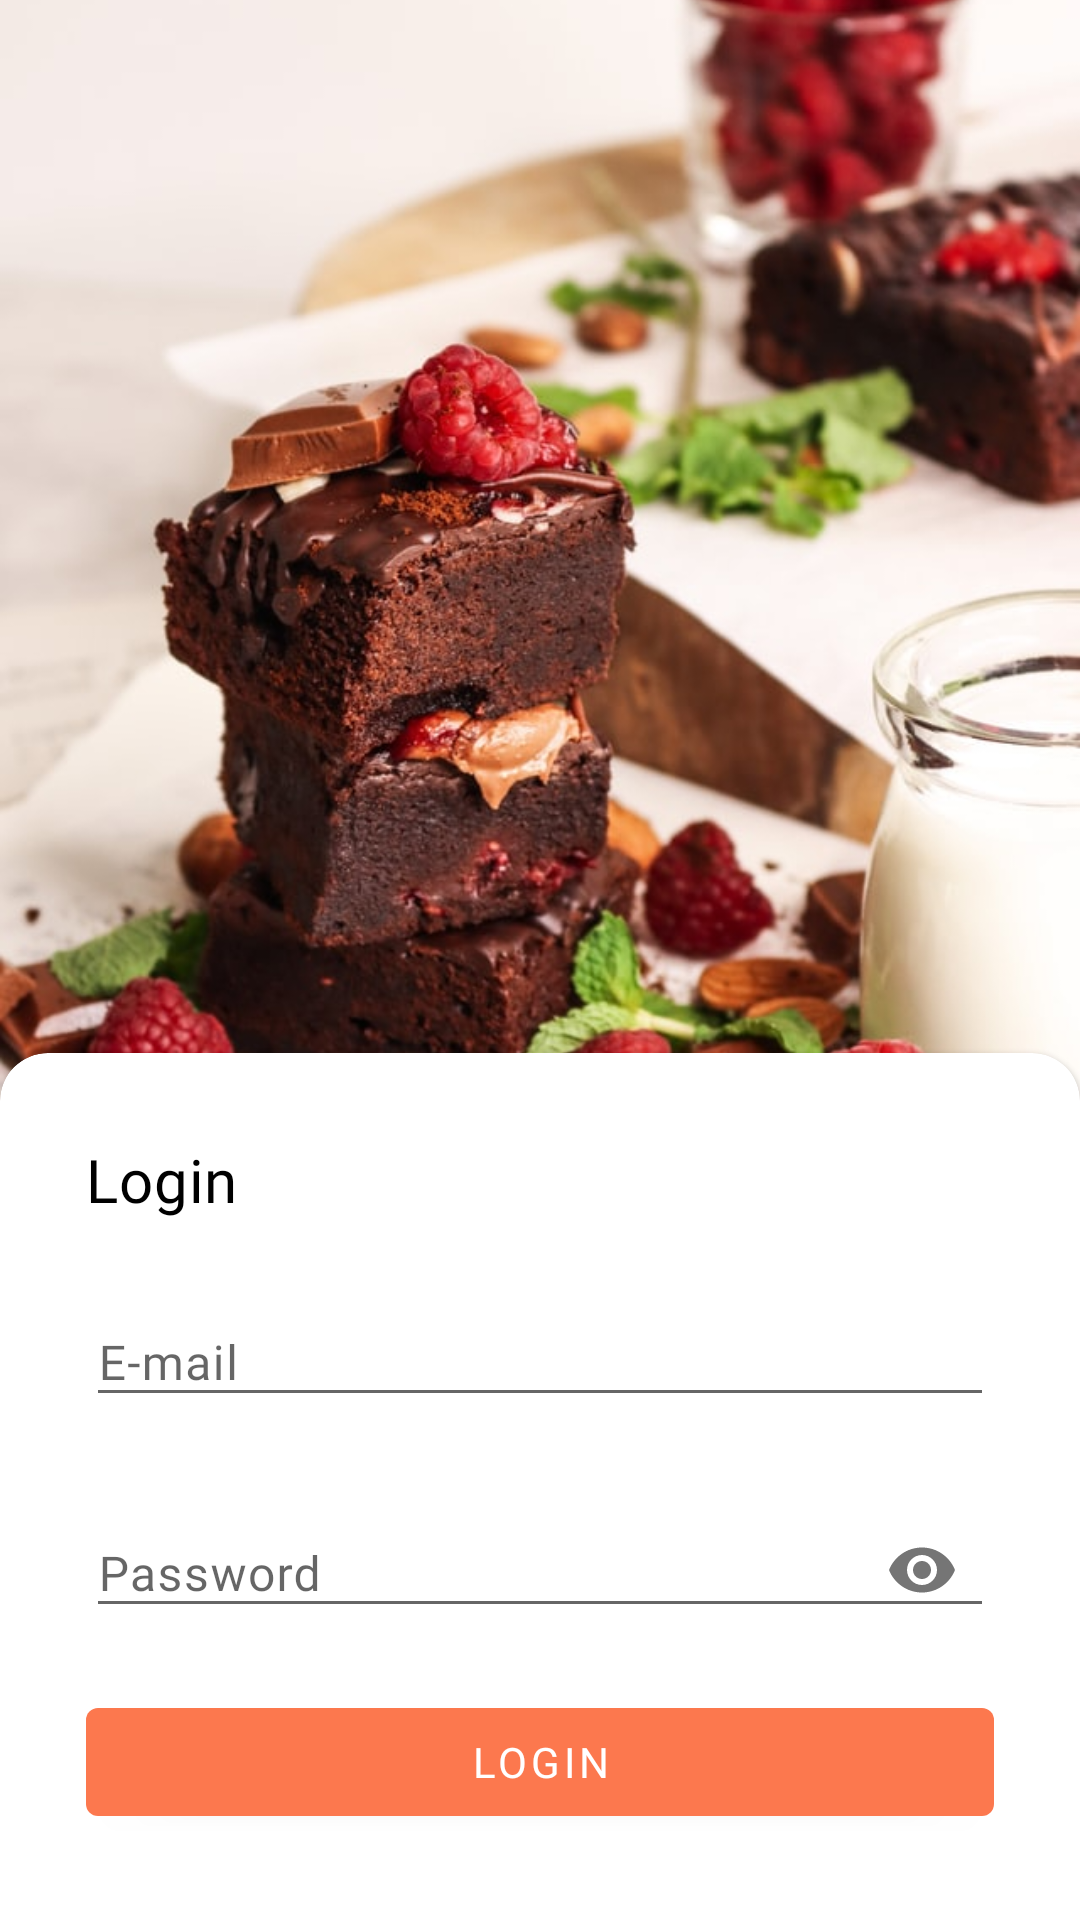

Reconstruct the res/layout file that produces this screen, plus the resources it refers to.
<!-- AndroidManifest.xml: activity theme Theme.TranslucentStatusBar -->
<!-- res/layout/activity_login.xml -->
<?xml version="1.0" encoding="utf-8"?>
<androidx.constraintlayout.widget.ConstraintLayout xmlns:android="http://schemas.android.com/apk/res/android"
    xmlns:app="http://schemas.android.com/apk/res-auto"
    xmlns:tools="http://schemas.android.com/tools"
    android:layout_width="match_parent"
    android:layout_height="match_parent"
    tools:context=".ui.auth.LoginActivity">

    <ImageView
        android:id="@+id/imageView"
        android:layout_width="match_parent"
        android:layout_height="0dp"
        android:contentDescription="@null"
        android:scaleType="centerCrop"
        android:src="@drawable/shania_pinnata_unsplash"
        app:layout_constraintBottom_toTopOf="@+id/guideline2"
        app:layout_constraintEnd_toEndOf="parent"
        app:layout_constraintStart_toStartOf="parent"
        app:layout_constraintTop_toTopOf="parent" />

    <androidx.constraintlayout.widget.Guideline
        android:id="@+id/guideline2"
        android:layout_width="wrap_content"
        android:layout_height="wrap_content"
        android:orientation="horizontal"
        app:layout_constraintGuide_percent="0.75" />

    <com.google.android.material.card.MaterialCardView
        style="@style/CardViewCustomCorners"
        android:layout_width="match_parent"
        android:layout_height="wrap_content"
        app:layout_constraintBottom_toBottomOf="parent"
        app:layout_constraintEnd_toEndOf="parent"
        app:layout_constraintStart_toStartOf="parent">

        <androidx.constraintlayout.widget.ConstraintLayout
            android:layout_width="match_parent"
            android:layout_height="wrap_content"
            android:padding="24dp"
            tools:context=".ui.LoginFragment">

            <TextView
                android:id="@+id/textView2"
                android:layout_width="match_parent"
                android:layout_height="wrap_content"
                android:fontFamily="@font/lato_black"
                android:text="@string/login"
                android:textAppearance="@style/TextAppearance.MdcTypographyStyles.Headline6"
                app:layout_constraintStart_toStartOf="parent"
                app:layout_constraintTop_toTopOf="parent" />

            <com.google.android.material.textfield.TextInputLayout
                android:id="@+id/textInputEmail"
                style="@style/Widget.Design.TextInputLayout"
                android:layout_width="match_parent"
                android:layout_height="wrap_content"
                android:layout_marginTop="16dp"
                android:background="@android:color/transparent"
                app:layout_constraintStart_toStartOf="parent"
                app:layout_constraintTop_toBottomOf="@+id/textView2">

                <com.google.android.material.textfield.TextInputEditText
                    android:layout_width="match_parent"
                    android:layout_height="wrap_content"
                    android:hint="@string/e_mail"
                    android:inputType="textEmailAddress"
                    android:textAppearance="@style/TextAppearance.MdcTypographyStyles.Body1" />
            </com.google.android.material.textfield.TextInputLayout>

            <com.google.android.material.textfield.TextInputLayout
                android:id="@+id/textInputPassword"
                style="@style/Widget.Design.TextInputLayout"
                android:layout_width="match_parent"
                android:layout_height="wrap_content"
                android:layout_marginTop="16dp"
                android:background="@android:color/transparent"
                app:layout_constraintStart_toStartOf="parent"
                app:layout_constraintTop_toBottomOf="@+id/textInputEmail"
                app:passwordToggleEnabled="true">

                <com.google.android.material.textfield.TextInputEditText
                    android:layout_width="match_parent"
                    android:layout_height="wrap_content"
                    android:hint="@string/password"
                    android:inputType="textPassword"
                    android:textAppearance="@style/TextAppearance.MdcTypographyStyles.Body1" />
            </com.google.android.material.textfield.TextInputLayout>

            <com.google.android.material.button.MaterialButton
                android:id="@+id/buttonLogin"
                android:layout_width="match_parent"
                android:layout_height="wrap_content"
                android:layout_marginTop="16dp"
                android:text="@string/login"
                app:layout_constraintEnd_toEndOf="parent"
                app:layout_constraintStart_toStartOf="parent"
                app:layout_constraintTop_toBottomOf="@+id/textInputPassword" />

        </androidx.constraintlayout.widget.ConstraintLayout>
    </com.google.android.material.card.MaterialCardView>

</androidx.constraintlayout.widget.ConstraintLayout>
<!-- resources referenced by this layout -->
<resources>
  <string name="e_mail">E-mail</string>
  <string name="login">Login</string>
  <string name="password">Password</string>
  <style name="CardViewCustomCorners" parent="@style/Widget.MaterialComponents.CardView">
          <item name="shapeAppearanceOverlay">@style/ShapeAppearanceOverlayCardView</item>
      </style>
  <style name="TextAppearance.MdcTypographyStyles.Body1" parent="TextAppearance.MaterialComponents.Body1">
          <item name="fontFamily">@font/lato</item>
          <item name="android:fontFamily">@font/lato</item>
          <item name="android:textSize">16sp</item>
          <item name="android:textColor">@color/black</item>
      </style>
  <style name="Theme.TranslucentStatusBar" parent="Theme.MyRecipes">
          <item name="android:windowTranslucentStatus">true</item>
      </style>
  <style name="ShapeAppearanceOverlayCardView" parent="">
          <item name="cornerFamily">rounded</item>
          <item name="cornerSizeTopRight">16dp</item>
          <item name="cornerSizeTopLeft">16dp</item>
          <item name="cornerSizeBottomRight">0dp</item>
          <item name="cornerSizeBottomLeft">0dp</item>
      </style>
  <color name="black">#FF000000</color>
  <color name="primaryColor">#fc784e</color>
  <color name="primaryDarkColor">#c34823</color>
  <color name="primaryTextColor">@color/white</color>
  <color name="secondaryColor">#fc784e</color>
  <color name="secondaryDarkColor">#c34823</color>
  <color name="secondaryTextColor">@color/white</color>
  <style name="CustomBottomSheetDialog" parent="@style/ThemeOverlay.MaterialComponents.BottomSheetDialog">
          <item name="bottomSheetStyle">@style/CustomBottomSheet</item>
      </style>
  <style name="Theme.Toolbar" parent="Widget.MaterialComponents.Toolbar.Primary">
          <item name="titleTextColor">@color/white</item>
          <item name="titleTextAppearance">
              @style/TextAppearance.MdcTypographyStyles.Headline5.Cookie
          </item>
      </style>
  <style name="TextAppearance.MdcTypographyStyles.Body2" parent="TextAppearance.MaterialComponents.Body2">
          <item name="fontFamily">@font/lato</item>
          <item name="android:fontFamily">@font/lato</item>
          <item name="android:textSize">14sp</item>
          <item name="android:textColor">@color/black</item>
      </style>
  <style name="TextAppearance.MdcTypographyStyles.Button" parent="TextAppearance.MaterialComponents.Button">
          <item name="fontFamily">@font/lato</item>
          <item name="android:fontFamily">@font/lato</item>
          <item name="android:textSize">14sp</item>
      </style>
  <style name="TextAppearance.MdcTypographyStyles.Caption" parent="TextAppearance.MaterialComponents.Caption">
          <item name="fontFamily">@font/lato</item>
          <item name="android:fontFamily">@font/lato</item>
          <item name="android:textSize">12sp</item>
      </style>
  <style name="TextAppearance.MdcTypographyStyles.Overline" parent="TextAppearance.MaterialComponents.Overline">
          <item name="fontFamily">@font/lato</item>
          <item name="android:fontFamily">@font/lato</item>
          <item name="android:textSize">10sp</item>
      </style>
  <color name="white">#FFFFFFFF</color>
  <style name="CustomBottomSheet" parent="Widget.MaterialComponents.BottomSheet">
          <item name="shapeAppearanceOverlay">@style/CustomShapeAppearanceBottomSheetDialog</item>
      </style>
  <style name="TextAppearance.MdcTypographyStyles.Headline5.Cookie" parent="TextAppearance.MdcTypographyStyles.Headline5">
          <item name="fontFamily">@font/cookie</item>
      </style>
  <style name="CustomShapeAppearanceBottomSheetDialog" parent="">
          <item name="cornerFamily">rounded</item>
          <item name="cornerSizeTopRight">16dp</item>
          <item name="cornerSizeTopLeft">16dp</item>
          <item name="cornerSizeBottomRight">0dp</item>
          <item name="cornerSizeBottomLeft">0dp</item>
      </style>
</resources>
